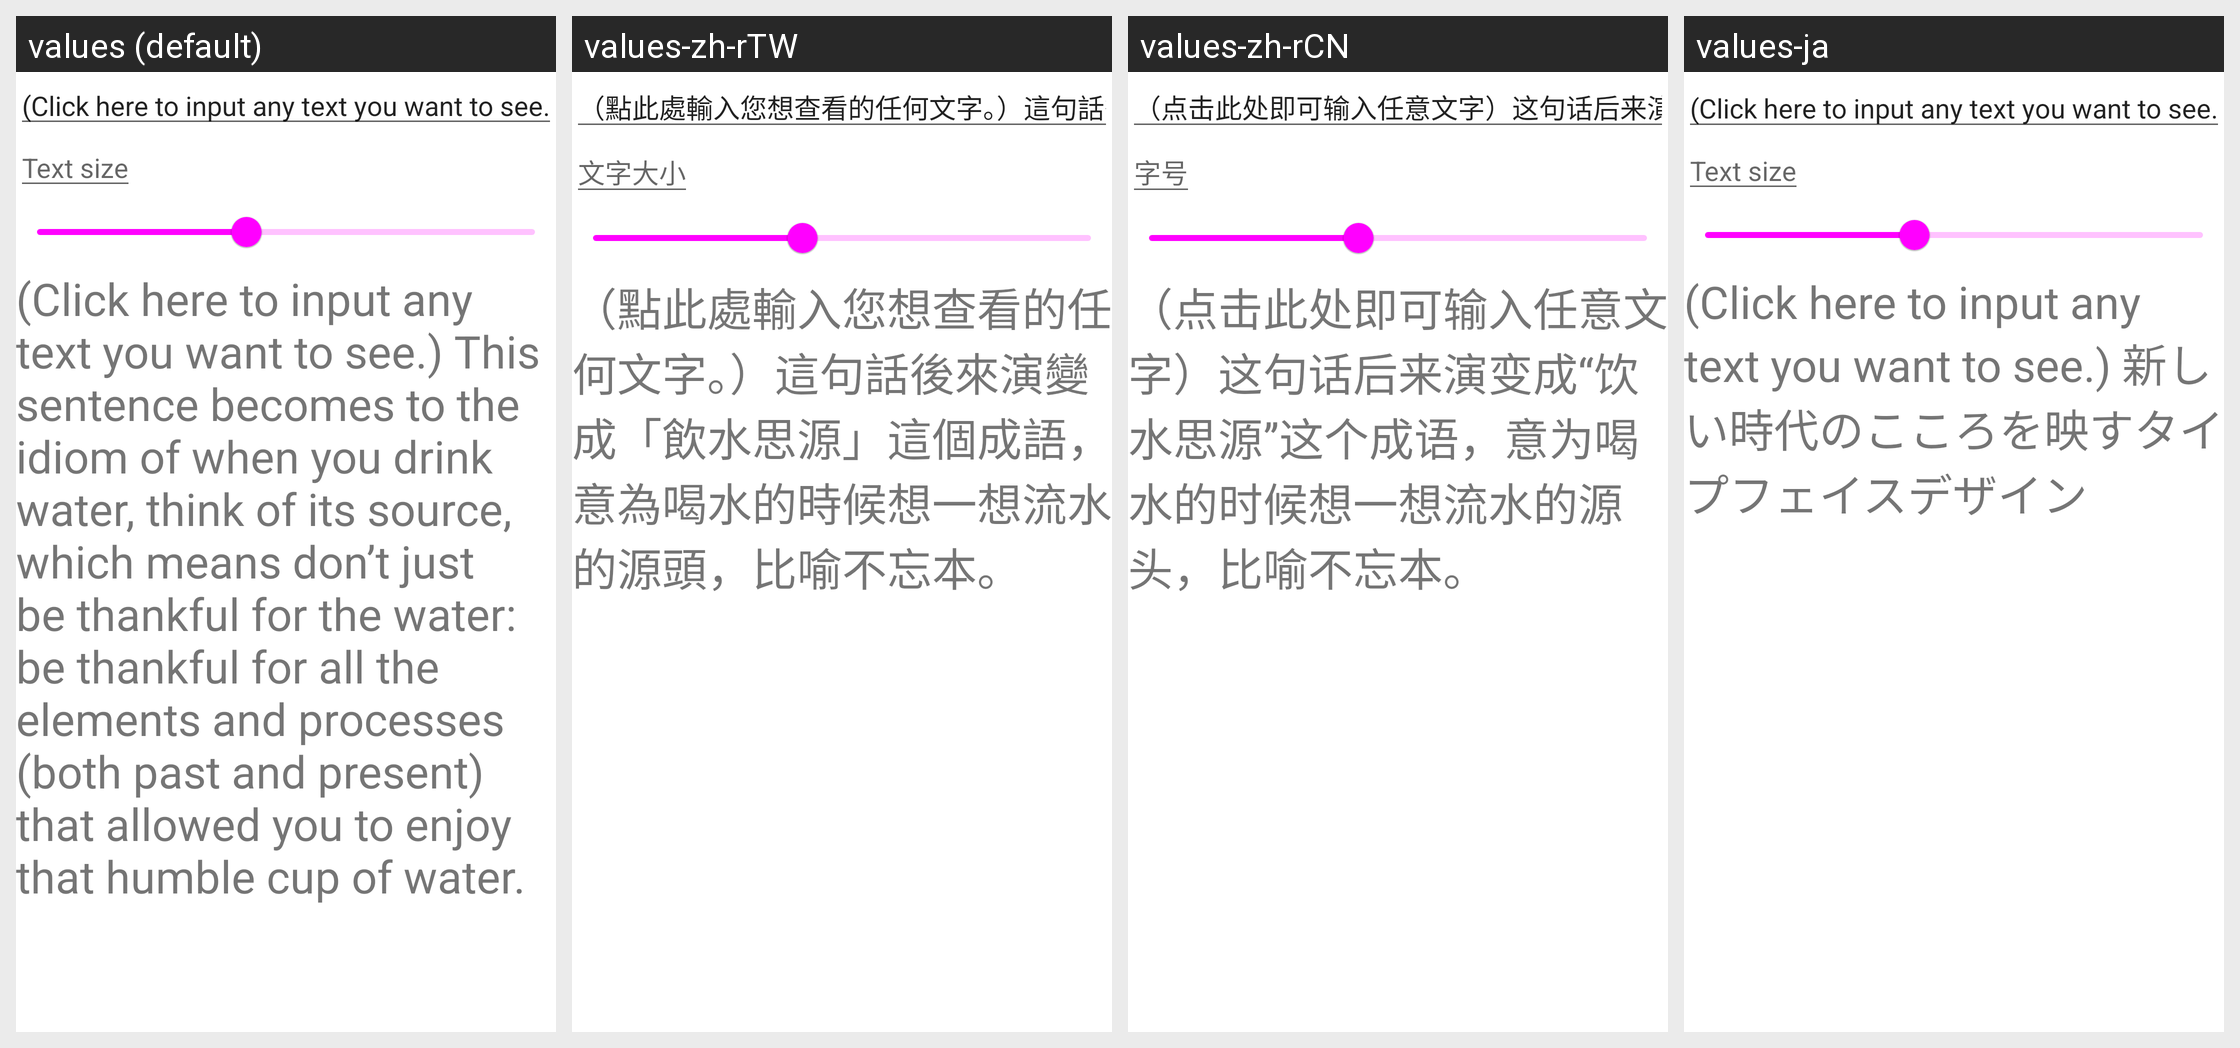

Translations of the strings shown on this Android screen, per locale in the grid:
Android screen res/layout/activity_main.xml rendered under 4 locales, left to right: values (default), values-zh-rTW, values-zh-rCN, values-ja. Device: Nexus 5 (rendered at 1080×1920; each locale shown at half size, 540×960, under a caption strip naming it); theme Theme.VariableFontTest.
Other locales in the repository, not shown: values-ko.
Strings drawn on this screen, with the default value and each locale's value (text and hints the layout hard-codes appear in the picture but are not listed):

input_hint_for_preview
  values: Input some words you want to see.
  values-zh-rTW: 輸入一些您想查看的文字。
  values-zh-rCN: 输入一些你想看到的文字。
  values-ja: Input some words you want to see.  [not translated; the default value is used]

default_preview
  values: (Click here to input any text you want to see.) This sentence becomes to the idiom of when you drink water, think of its source, which means don’t just be thankful for the water: be thankful for all the elements and processes (both past and present) that allowed you to enjoy that humble cup of water.
  values-zh-rTW: （點此處輸入您想查看的任何文字。）這句話後來演變成「飲水思源」這個成語，意為喝水的時候想一想流水的源頭，比喻不忘本。
  values-zh-rCN: （点击此处即可输入任意文字）这句话后来演变成“饮水思源”这个成语，意为喝水的时候想一想流水的源头，比喻不忘本。
  values-ja: (Click here to input any text you want to see.) 新しい時代のこころを映すタイプフェイスデザイン

text_size
  values: Text size
  values-zh-rTW: 文字大小
  values-zh-rCN: 字号
  values-ja: Text size  [not translated; the default value is used]
